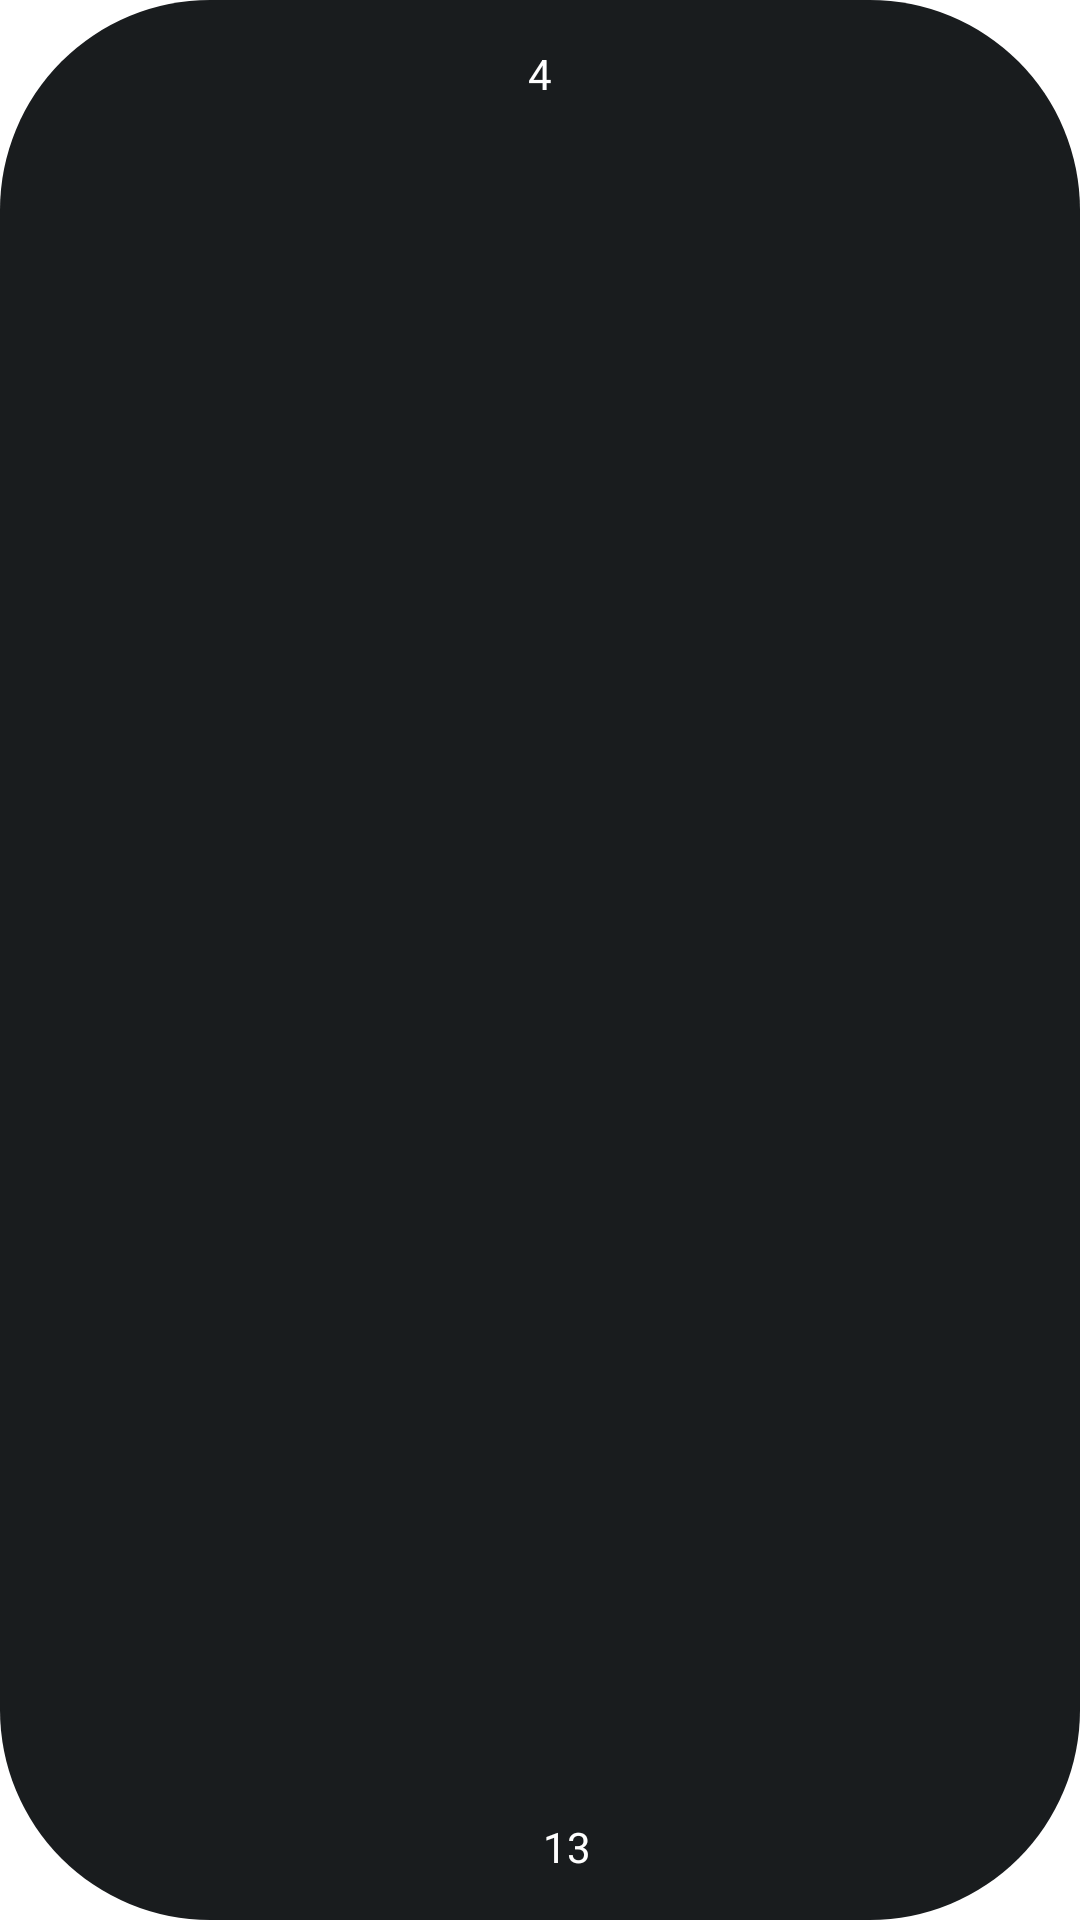

Write the Android layout XML for this screen, with the resource values it uses.
<!-- AndroidManifest.xml: application theme Theme.WeatherForecast -->
<!-- res/layout/temp_hour_day_single.xml -->
<?xml version="1.0" encoding="utf-8"?>
<androidx.constraintlayout.widget.ConstraintLayout xmlns:android="http://schemas.android.com/apk/res/android"
    android:layout_width="70dp"
    android:layout_height="150dp"
    xmlns:app="http://schemas.android.com/apk/res-auto"
    android:layout_marginStart="10dp"
    android:padding="5dp"
    android:background="@drawable/oval_vertical">

    <TextView
        android:id="@+id/time_txt"
        android:text="4"
        app:layout_constraintStart_toStartOf="parent"
        app:layout_constraintEnd_toEndOf="parent"
        app:layout_constraintTop_toTopOf="parent"
        android:layout_marginTop="10dp"
        android:textColor="@color/white"
        android:layout_width="wrap_content"
        app:layout_constraintHorizontal_chainStyle="packed"
        android:layout_height="wrap_content"/>

  

    <ImageView
        android:id="@+id/weather_img"
        app:layout_constraintTop_toBottomOf="@+id/time_txt"
        app:layout_constraintBottom_toTopOf="@+id/weather_temp"
        app:layout_constraintStart_toStartOf="parent"
        app:layout_constraintEnd_toEndOf="parent"
        android:src="@drawable/weather_ic"
        android:layout_width="wrap_content"
        android:layout_height="wrap_content"/>

    <TextView
        android:id="@+id/weather_temp"
        android:layout_width="wrap_content"
        android:layout_height="wrap_content"
        app:layout_constraintStart_toStartOf="@+id/time_txt"
        android:text="13"
        android:layout_marginStart="5dp"
        app:layout_constraintBottom_toBottomOf="parent"
        android:layout_marginBottom="10dp"
        android:textColor="@color/white" />

   

</androidx.constraintlayout.widget.ConstraintLayout>
<!-- resources referenced by this layout -->
<resources>
  <color name="white">#FFFFFFFF</color>
  <!-- drawable oval_vertical (drawable) -->
  <?xml version="1.0" encoding="utf-8"?>
  <shape xmlns:android="http://schemas.android.com/apk/res/android"
      android:shape="rectangle">
  
      <solid
          android:color="@color/gray_background"/>
  
      <size
          android:width="150dp"
          android:height="250dp"/>
  
      <corners
          android:radius="70dp"
          />
  
      <padding
          android:bottom="5dp"
          android:left="5dp"
          android:right="5dp"
          android:top="5dp"
          />
  </shape>
  <style name="Theme.WeatherForecast" parent="Theme.MaterialComponents.DayNight.NoActionBar">
          
          <item name="colorPrimary">@color/black</item>
          <item name="colorPrimaryVariant">@color/gray_background</item>
          <item name="colorOnPrimary">@color/white</item>
          
          <item name="colorSecondary">@color/pink</item>
          <item name="colorSecondaryVariant">@color/pink</item>
          <item name="colorOnSecondary">@color/black</item>
          
          <item name="android:statusBarColor" tools:targetApi="l">?attr/colorPrimaryVariant</item>
          
      </style>
  <color name="gray_background">#FF191C1E</color>
  <color name="black">#FF000000</color>
  <color name="pink">#FF10F0</color>
</resources>
